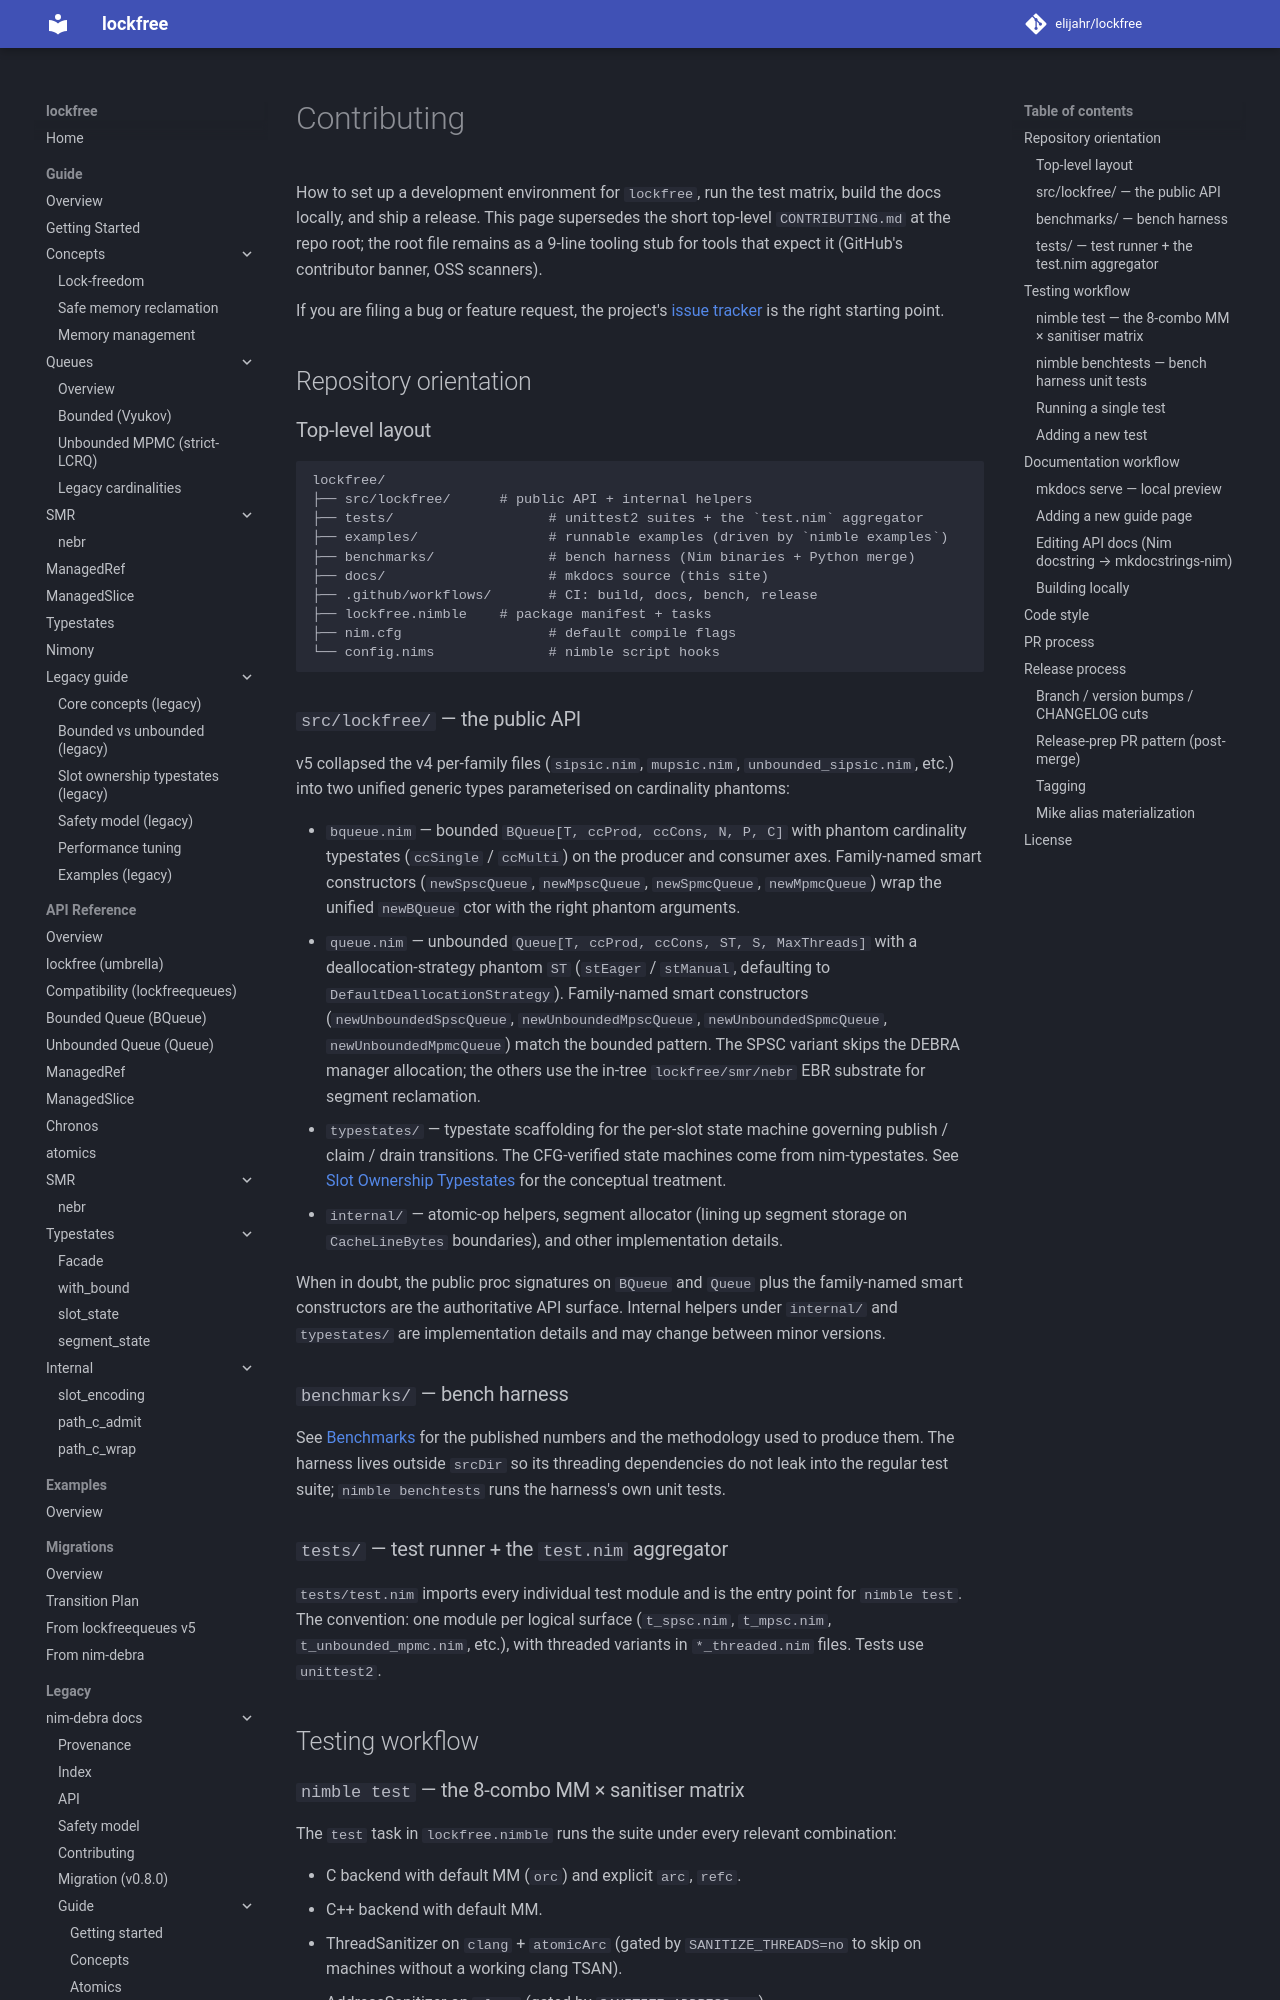

repository: elijahr/lockfree · page: 0.1.0/contributing/index.html · generator: mkdocs

# Contributing

How to set up a development environment for `lockfree`, run the test
matrix, build the docs locally, and ship a release. This page supersedes
the short top-level `CONTRIBUTING.md` at the repo root; the root file
remains as a 9-line tooling stub for tools that expect it (GitHub's
contributor banner, OSS scanners).

If you are filing a bug or feature request, the project's
[issue tracker](https://github.com/elijahr/lockfree/issues) is the
right starting point.

## Repository orientation

### Top-level layout

```text
lockfree/
├── src/lockfree/      # public API + internal helpers
├── tests/                   # unittest2 suites + the `test.nim` aggregator
├── examples/                # runnable examples (driven by `nimble examples`)
├── benchmarks/              # bench harness (Nim binaries + Python merge)
├── docs/                    # mkdocs source (this site)
├── .github/workflows/       # CI: build, docs, bench, release
├── lockfree.nimble    # package manifest + tasks
├── nim.cfg                  # default compile flags
└── config.nims              # nimble script hooks
```

### `src/lockfree/` — the public API

v5 collapsed the v4 per-family files (`sipsic.nim`, `mupsic.nim`,
`unbounded_sipsic.nim`, etc.) into two unified generic types
parameterised on cardinality phantoms:

- `bqueue.nim` — bounded `BQueue[T, ccProd, ccCons, N, P, C]` with
  phantom cardinality typestates (`ccSingle` / `ccMulti`) on the
  producer and consumer axes. Family-named smart constructors
  (`newSpscQueue`, `newMpscQueue`, `newSpmcQueue`,
  `newMpmcQueue`) wrap the unified `newBQueue` ctor with the right
  phantom arguments.
- `queue.nim` — unbounded `Queue[T, ccProd, ccCons, ST, S, MaxThreads]`
  with a deallocation-strategy phantom `ST` (`stEager` /
  `stManual`, defaulting to `DefaultDeallocationStrategy`). Family-named
  smart constructors (`newUnboundedSpscQueue`,
  `newUnboundedMpscQueue`, `newUnboundedSpmcQueue`,
  `newUnboundedMpmcQueue`) match the bounded pattern. The SPSC variant
  skips the DEBRA manager allocation; the others use the in-tree
  `lockfree/smr/nebr` EBR substrate for segment reclamation.
- `typestates/` — typestate scaffolding for the per-slot state machine
  governing publish / claim / drain transitions. The CFG-verified state
  machines come from nim-typestates. See
  [Slot Ownership Typestates](guide/slot-ownership-typestates.md) for
  the conceptual treatment.
- `internal/` — atomic-op helpers, segment allocator (lining up segment
  storage on `CacheLineBytes` boundaries), and other implementation
  details.

When in doubt, the public proc signatures on `BQueue` and `Queue` plus
the family-named smart constructors are the authoritative API surface.
Internal helpers under `internal/` and `typestates/` are
implementation details and may change between minor versions.

### `benchmarks/` — bench harness

See [Benchmarks](guide/queues/benchmarks.md) for the published numbers and the
methodology used to produce them. The harness lives outside `srcDir` so
its threading dependencies do not leak into the regular test suite;
`nimble benchtests` runs the harness's own unit tests.
